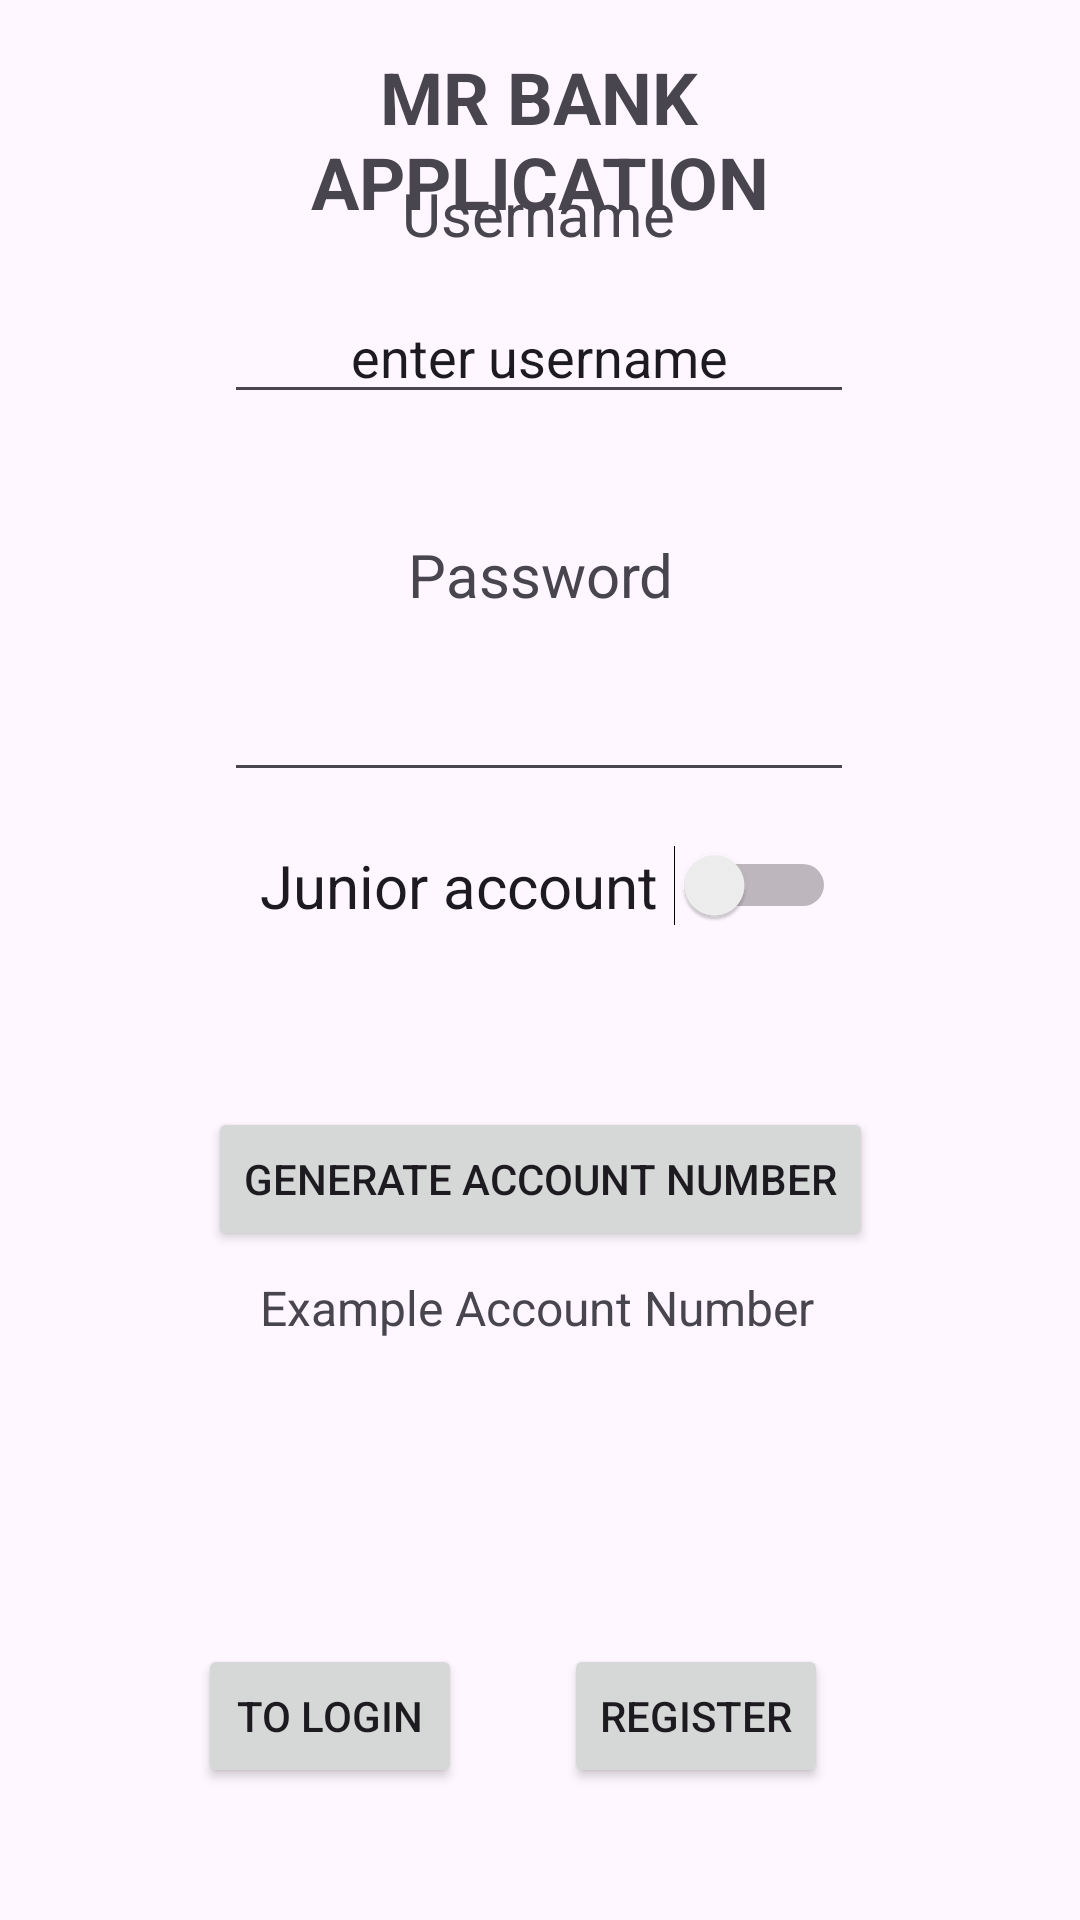

Android layout source for this screen:
<!-- AndroidManifest.xml: application theme Theme.ProgTech2024 -->
<!-- res/layout/activity_register.xml -->
<?xml version="1.0" encoding="utf-8"?>
<androidx.constraintlayout.widget.ConstraintLayout xmlns:android="http://schemas.android.com/apk/res/android"
    xmlns:app="http://schemas.android.com/apk/res-auto"
    xmlns:tools="http://schemas.android.com/tools"
    android:id="@+id/main"
    android:layout_width="match_parent"
    android:layout_height="match_parent"
    tools:context=".activity.auth.RegisterActivity">

    <TextView
        android:id="@+id/bankNameText"
        android:layout_width="254dp"
        android:layout_height="69dp"
        android:layout_marginTop="16dp"
        android:text="MR Bank application"
        android:textAlignment="center"
        android:textAllCaps="true"
        android:textColorLink="#DF0000"
        android:textSize="24sp"
        android:textStyle="bold"
        app:layout_constraintEnd_toEndOf="parent"
        app:layout_constraintHorizontal_bias="0.496"
        app:layout_constraintStart_toStartOf="parent"
        app:layout_constraintTop_toTopOf="parent" />

    <EditText
        android:id="@+id/passwordField"
        android:layout_width="210dp"
        android:layout_height="44dp"
        android:layout_marginBottom="284dp"
        android:ems="10"
        android:inputType="textPassword"
        app:layout_constraintBottom_toTopOf="@+id/registerBtn"
        app:layout_constraintEnd_toEndOf="parent"
        app:layout_constraintHorizontal_bias="0.497"
        app:layout_constraintStart_toStartOf="parent" />

    <EditText
        android:id="@+id/usernameField"
        android:layout_width="wrap_content"
        android:layout_height="wrap_content"
        android:layout_marginBottom="40dp"
        android:ems="10"
        android:inputType="text"
        android:text="enter username"
        android:textAlignment="center"
        app:layout_constraintBottom_toTopOf="@+id/passwdText"
        app:layout_constraintEnd_toEndOf="parent"
        app:layout_constraintHorizontal_bias="0.497"
        app:layout_constraintStart_toStartOf="parent" />

    <Button
        android:id="@+id/goToLogin"
        android:layout_width="wrap_content"
        android:layout_height="wrap_content"
        android:layout_marginBottom="44dp"
        android:text="To Login"
        app:layout_constraintBottom_toBottomOf="parent"
        app:layout_constraintEnd_toStartOf="@+id/registerBtn"
        app:layout_constraintHorizontal_bias="0.659"
        app:layout_constraintStart_toStartOf="parent" />

    <Button
        android:id="@+id/registerBtn"
        android:layout_width="wrap_content"
        android:layout_height="wrap_content"
        android:layout_marginEnd="84dp"
        android:layout_marginBottom="44dp"
        android:text="Register"
        app:layout_constraintBottom_toBottomOf="parent"
        app:layout_constraintEnd_toEndOf="parent" />

    <TextView
        android:id="@+id/usernameText"
        android:layout_width="162dp"
        android:layout_height="40dp"
        android:text="Username"
        android:textAlignment="center"
        android:textSize="20sp"
        app:layout_constraintBottom_toTopOf="@+id/usernameField"
        app:layout_constraintEnd_toEndOf="parent"
        app:layout_constraintHorizontal_bias="0.497"
        app:layout_constraintStart_toStartOf="parent"
        app:layout_constraintTop_toBottomOf="@+id/bankNameText"
        app:layout_constraintVertical_bias="0.967" />

    <TextView
        android:id="@+id/passwdText"
        android:layout_width="167dp"
        android:layout_height="38dp"
        android:layout_marginBottom="4dp"
        android:text="Password"
        android:textAlignment="center"
        android:textAllCaps="false"
        android:textSize="20sp"
        app:layout_constraintBottom_toTopOf="@+id/passwordField"
        app:layout_constraintEnd_toEndOf="parent"
        app:layout_constraintStart_toStartOf="parent" />

    <Switch
        android:id="@+id/isJunior"
        android:layout_width="197dp"
        android:layout_height="43dp"
        android:text="Junior account"
        android:textAlignment="center"
        android:textSize="20sp"
        app:layout_constraintBottom_toTopOf="@+id/generateAccountNumberBtn"
        app:layout_constraintEnd_toEndOf="parent"
        app:layout_constraintStart_toStartOf="parent"
        app:layout_constraintTop_toBottomOf="@+id/passwordField"
        app:layout_constraintVertical_bias="0.158" />

    <Button
        android:id="@+id/generateAccountNumberBtn"
        android:layout_width="wrap_content"
        android:layout_height="wrap_content"
        android:layout_marginBottom="8dp"
        android:text="Generate account number"
        app:layout_constraintBottom_toTopOf="@+id/accountNumText"
        app:layout_constraintEnd_toEndOf="parent"
        app:layout_constraintStart_toStartOf="parent" />

    <TextView
        android:id="@+id/accountNumText"
        android:layout_width="245dp"
        android:layout_height="31dp"
        android:layout_marginBottom="184dp"
        android:text="Example Account Number"
        android:textAlignment="center"
        android:textSize="16sp"
        app:layout_constraintBottom_toBottomOf="parent"
        app:layout_constraintEnd_toEndOf="parent"
        app:layout_constraintHorizontal_bias="0.493"
        app:layout_constraintStart_toStartOf="parent" />

</androidx.constraintlayout.widget.ConstraintLayout>
<!-- resources referenced by this layout -->
<resources>
  <style name="Theme.ProgTech2024" parent="Base.Theme.ProgTech2024" />
  <style name="Base.Theme.ProgTech2024" parent="Theme.Material3.DayNight.NoActionBar">
          
          
      </style>
</resources>
